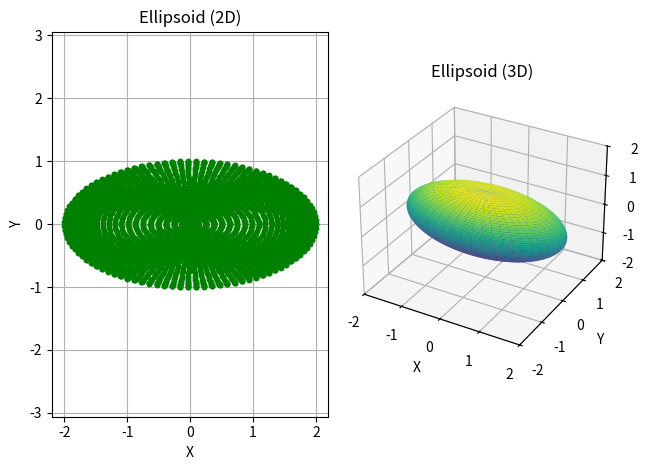

Generate this figure with matplotlib:
# import matplotlib.pyplot as plt
# import numpy as np
# from mpl_toolkits.mplot3d import axes3d

# # spare coordinate

# theta = np.linspace(0, 2 * np.pi, 100)
# # 100 equally spaced values between 0 and 2π
# # represents the azimuthal angle in a spherical coordinate system
# phi = np.linspace(0, np.pi, 50)
# # 50 equally spaced values between 0 and π
# # epresents the polar angle in a spherical coordinate system

# theta, phi = np.meshgrid(theta, phi)
# # creates a grid of coordinates by combining the values




# radius1 = 2
# radius2 = 1
# radius3 = 1


# # x = r * sin(phi) * cos(theta)
# # y = r * sin(phi) * sin(theta)
# # z = r * cos(phi)

# x = radius1 * np.sin(phi) * np.cos(theta)
# y = radius2 * np.sin(phi) * np.sin(theta)
# z = radius3 * np.cos(phi)

# fig, axes = plt.subplots(1, 2, figsize=(10, 5))

# # 2D plot
# axes[0].set_title('2D')
# axes[0].set_xlabel('x')
# axes[0].set_ylabel('y')
# axes[0].axis('equal')
# axes[0].plot(x, y, 'g.')

# # 3D plot
# axes[1] = plt.subplot(122, projection='3d')
# axes[1].set_title('3D')
# axes[1].set_xlabel('x')
# axes[1].set_ylabel('y')
# axes[1].set_zlabel('z')
# axes[1].plot_surface(x, y, z, cmap='viridis')

# plt.tight_layout()
# plt.show()







import matplotlib.pyplot as plt
import numpy as np
from mpl_toolkits.mplot3d import Axes3D

# Generate ellipsoid coordinates
theta = np.linspace(0, 2 * np.pi, 100)
phi = np.linspace(0, np.pi,50)
theta, phi = np.meshgrid(theta, phi)

a = 2  # x-axis radius
b = 1  # y-axis radius
c = 1  # z-axis radius

x = a * np.sin(phi) * np.cos(theta)
y = b * np.sin(phi) * np.sin(theta)
z = c * np.cos(phi)

# Calculate the maximum radius of the ellipsoid
max_radius = max(a, b, c)

# Plot the ellipsoid in 2D
plt.subplot(121)
plt.title('Ellipsoid (2D)')
plt.xlabel('X')
plt.ylabel('Y')
plt.axis('equal')
plt.grid(True)
plt.plot(x, y, 'g.')

# Plot the ellipsoid in 3D
ax = plt.subplot(122, projection='3d')
ax.set_title('Ellipsoid (3D)')
ax.set_xlabel('X')
ax.set_ylabel('Y')
ax.set_zlabel('Z')

# Set limit of all three axes to the maximum radius
ax.set_xlim(-max_radius, max_radius)
ax.set_ylim(-max_radius, max_radius)
ax.set_zlim(-max_radius, max_radius)

ax.plot_surface(x, y, z, cmap='viridis')

# Display the plots
plt.tight_layout()
plt.show()


